The GitHub repository qasim418/Chocolathon contains a labelled image folder "images" with 33 categories: cocoa shot amaretto, cocoa shot bourbon, cocoa shot chocolate cake, cocoa shot old fashioned, cocoa shot tequila, cocoa shot whiskey, truffle amaretto, truffle bananas foster, truffle brownie batter, truffle caramel apple cider, truffle champagne, truffle cheesecake, truffle confetti cake, truffle cookies and cream, truffle creamsicle, truffle creme brulee, truffle dulce de leche, truffle espresso martini, truffle grey salt caramel, truffle key lime pie, truffle lemon, truffle manhattan, truffle maple cream, truffle peanut butter caramel, truffle pineapple moscato, truffle pistachio, truffle pumpkin spice latte, truffle raspberry, truffle s mores, truffle salted caramel, truffle strawberry shortcake, truffle tea honey, truffle turtle. Examples follow, each with its label.

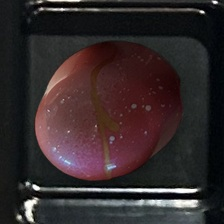
Label: truffle pineapple moscato

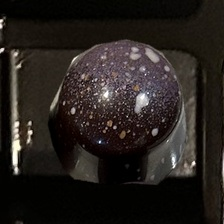
Label: truffle salted caramel

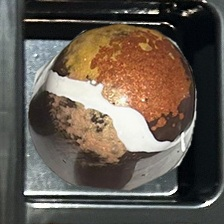
Label: truffle s mores

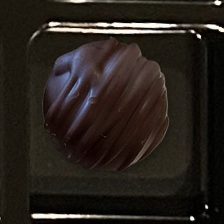
Label: cocoa shot amaretto

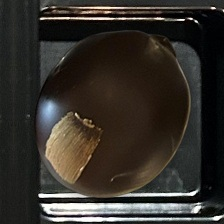
Label: cocoa shot bourbon

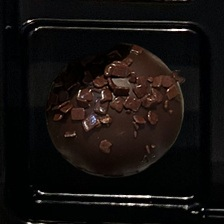
Label: cocoa shot chocolate cake
